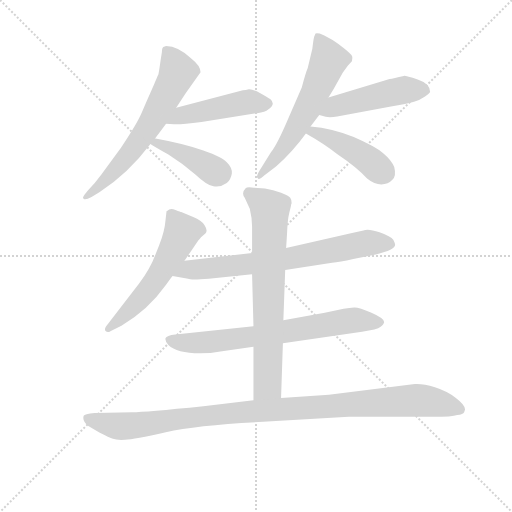
t = 0.00 s
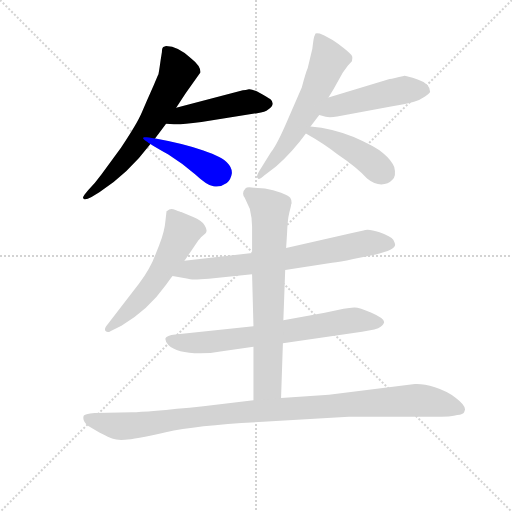
t = 1.67 s
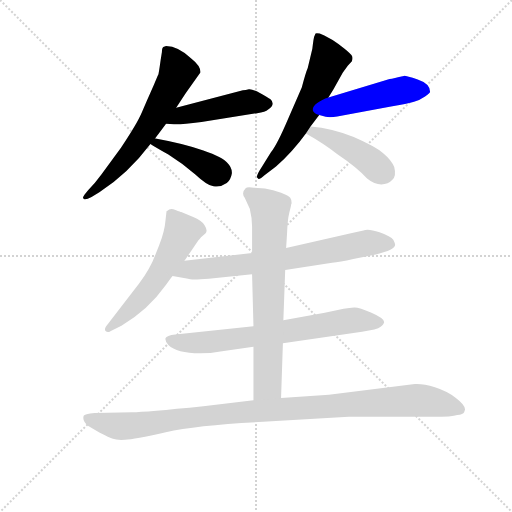
t = 3.35 s
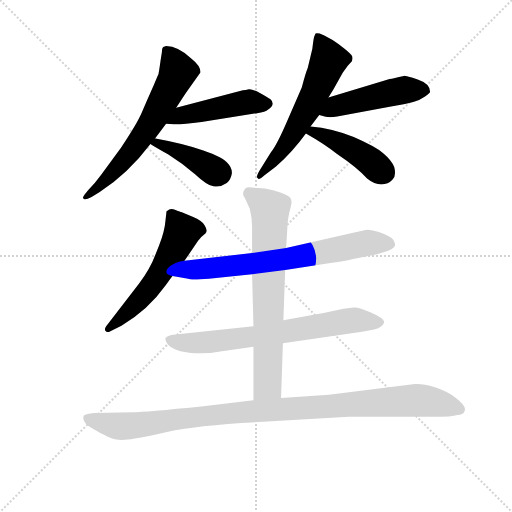
t = 5.02 s
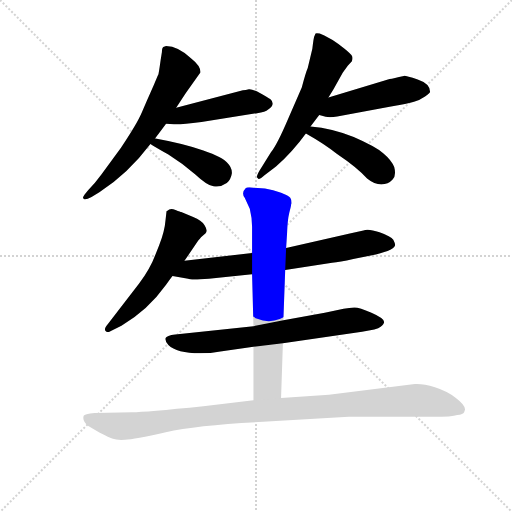
t = 6.69 s
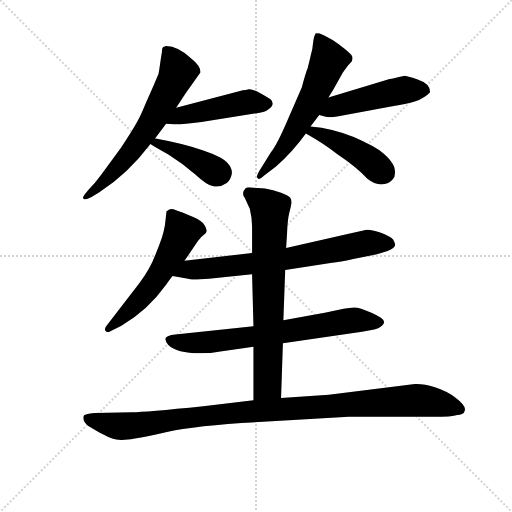
t = 8.37 s

The animated SVG that drew these frames (rendered in a browser with its animation timeline set to each time). Animation: 11 CSS @keyframes rules; one cycle of 8.37 s.

<svg version="1.1" viewBox="0 0 1024 1024" xmlns="http://www.w3.org/2000/svg">
  <g stroke="lightgray" stroke-dasharray="1,1" stroke-width="1" transform="scale(4, 4)">
    <line x1="0" y1="0" x2="256" y2="256"></line>
    <line x1="256" y1="0" x2="0" y2="256"></line>
    <line x1="128" y1="0" x2="128" y2="256"></line>
    <line x1="0" y1="128" x2="256" y2="128"></line>
  </g>
  <g transform="scale(0.92, -0.92) translate(60, -850)">
    <style type="text/css">
      
        @keyframes keyframes0 {
          from {
            stroke: blue;
            stroke-dashoffset: 651;
            stroke-width: 128;
          }
          68% {
            animation-timing-function: step-end;
            stroke: blue;
            stroke-dashoffset: 0;
            stroke-width: 128;
          }
          to {
            stroke: black;
            stroke-width: 1024;
          }
        }
        #make-me-a-hanzi-animation-0 {
          animation: keyframes0 0.77978515625s both;
          animation-delay: 0s;
          animation-timing-function: linear;
        }
      
        @keyframes keyframes1 {
          from {
            stroke: blue;
            stroke-dashoffset: 476;
            stroke-width: 128;
          }
          61% {
            animation-timing-function: step-end;
            stroke: blue;
            stroke-dashoffset: 0;
            stroke-width: 128;
          }
          to {
            stroke: black;
            stroke-width: 1024;
          }
        }
        #make-me-a-hanzi-animation-1 {
          animation: keyframes1 0.6373697916666666s both;
          animation-delay: 0.77978515625s;
          animation-timing-function: linear;
        }
      
        @keyframes keyframes2 {
          from {
            stroke: blue;
            stroke-dashoffset: 412;
            stroke-width: 128;
          }
          57% {
            animation-timing-function: step-end;
            stroke: blue;
            stroke-dashoffset: 0;
            stroke-width: 128;
          }
          to {
            stroke: black;
            stroke-width: 1024;
          }
        }
        #make-me-a-hanzi-animation-2 {
          animation: keyframes2 0.5852864583333334s both;
          animation-delay: 1.4171549479166665s;
          animation-timing-function: linear;
        }
      
        @keyframes keyframes3 {
          from {
            stroke: blue;
            stroke-dashoffset: 608;
            stroke-width: 128;
          }
          66% {
            animation-timing-function: step-end;
            stroke: blue;
            stroke-dashoffset: 0;
            stroke-width: 128;
          }
          to {
            stroke: black;
            stroke-width: 1024;
          }
        }
        #make-me-a-hanzi-animation-3 {
          animation: keyframes3 0.7447916666666666s both;
          animation-delay: 2.00244140625s;
          animation-timing-function: linear;
        }
      
        @keyframes keyframes4 {
          from {
            stroke: blue;
            stroke-dashoffset: 483;
            stroke-width: 128;
          }
          61% {
            animation-timing-function: step-end;
            stroke: blue;
            stroke-dashoffset: 0;
            stroke-width: 128;
          }
          to {
            stroke: black;
            stroke-width: 1024;
          }
        }
        #make-me-a-hanzi-animation-4 {
          animation: keyframes4 0.64306640625s both;
          animation-delay: 2.7472330729166665s;
          animation-timing-function: linear;
        }
      
        @keyframes keyframes5 {
          from {
            stroke: blue;
            stroke-dashoffset: 444;
            stroke-width: 128;
          }
          59% {
            animation-timing-function: step-end;
            stroke: blue;
            stroke-dashoffset: 0;
            stroke-width: 128;
          }
          to {
            stroke: black;
            stroke-width: 1024;
          }
        }
        #make-me-a-hanzi-animation-5 {
          animation: keyframes5 0.611328125s both;
          animation-delay: 3.3902994791666665s;
          animation-timing-function: linear;
        }
      
        @keyframes keyframes6 {
          from {
            stroke: blue;
            stroke-dashoffset: 575;
            stroke-width: 128;
          }
          65% {
            animation-timing-function: step-end;
            stroke: blue;
            stroke-dashoffset: 0;
            stroke-width: 128;
          }
          to {
            stroke: black;
            stroke-width: 1024;
          }
        }
        #make-me-a-hanzi-animation-6 {
          animation: keyframes6 0.7179361979166666s both;
          animation-delay: 4.001627604166666s;
          animation-timing-function: linear;
        }
      
        @keyframes keyframes7 {
          from {
            stroke: blue;
            stroke-dashoffset: 728;
            stroke-width: 128;
          }
          70% {
            animation-timing-function: step-end;
            stroke: blue;
            stroke-dashoffset: 0;
            stroke-width: 128;
          }
          to {
            stroke: black;
            stroke-width: 1024;
          }
        }
        #make-me-a-hanzi-animation-7 {
          animation: keyframes7 0.8424479166666666s both;
          animation-delay: 4.719563802083333s;
          animation-timing-function: linear;
        }
      
        @keyframes keyframes8 {
          from {
            stroke: blue;
            stroke-dashoffset: 720;
            stroke-width: 128;
          }
          70% {
            animation-timing-function: step-end;
            stroke: blue;
            stroke-dashoffset: 0;
            stroke-width: 128;
          }
          to {
            stroke: black;
            stroke-width: 1024;
          }
        }
        #make-me-a-hanzi-animation-8 {
          animation: keyframes8 0.8359375s both;
          animation-delay: 5.56201171875s;
          animation-timing-function: linear;
        }
      
        @keyframes keyframes9 {
          from {
            stroke: blue;
            stroke-dashoffset: 732;
            stroke-width: 128;
          }
          70% {
            animation-timing-function: step-end;
            stroke: blue;
            stroke-dashoffset: 0;
            stroke-width: 128;
          }
          to {
            stroke: black;
            stroke-width: 1024;
          }
        }
        #make-me-a-hanzi-animation-9 {
          animation: keyframes9 0.845703125s both;
          animation-delay: 6.39794921875s;
          animation-timing-function: linear;
        }
      
        @keyframes keyframes10 {
          from {
            stroke: blue;
            stroke-dashoffset: 1074;
            stroke-width: 128;
          }
          78% {
            animation-timing-function: step-end;
            stroke: blue;
            stroke-dashoffset: 0;
            stroke-width: 128;
          }
          to {
            stroke: black;
            stroke-width: 1024;
          }
        }
        #make-me-a-hanzi-animation-10 {
          animation: keyframes10 1.1240234375s both;
          animation-delay: 7.24365234375s;
          animation-timing-function: linear;
        }
      
    </style>
    
      <path d="M 277 549 Q 290 566 301 581 L 323 616 L 344 648 L 376 693 Q 376 707 357 722 Q 327 750 301 750 L 295 748 Q 292 746 292 737 L 289 718 Q 285 689 284 687.5 Q 283 686 281.5 682 Q 280 678 279 676 Q 278 674 276 669 Q 274 664 266.5 647.5 Q 259 631 248.5 606 Q 238 581 203 529 L 160 470 Q 147 452 132 437 L 124 427 Q 118 419 122 418 Q 125 414 139 422 L 156 432 Q 219 473 267 537 L 277 549 Z" fill="lightgray"></path>
    
      <path d="M 301 581 L 318 580 Q 332 579 378 585 L 499 604 Q 517 606 523 612 Q 540 623 528 634 Q 522 639 505 648 Q 487 657 481 656 Q 474 654 468 654 L 323 616 C 294 608 271 583 301 581 Z" fill="lightgray"></path>
    
      <path d="M 267 537 Q 276 531 306 514 Q 335 496 364 471 Q 392 445 404 445 Q 419 442 433 452 Q 442 460 444 473 Q 445 485 434 496 Q 425 508 382 523 Q 339 538 278 549 L 277 549 C 247 554 242 553 267 537 Z" fill="lightgray"></path>
    
      <path d="M 615 575 L 634 600 L 654 638 L 665 656 L 685 692 L 696 707 L 705 717 Q 707 723 705.5 727.5 Q 704 732 689 744 Q 674 756 663 763 L 645 773 L 635 777 Q 626 779 625.5 776.5 Q 625 774 623.5 771.5 Q 622 769 619 744 L 609 702 Q 605 693 596 660 L 566 591 Q 543 537 529 519 L 504 479 Q 497 467 499 464 L 502 461 Q 507 461 515 469 L 540 488 Q 576 520 605 560 L 615 575 Z" fill="lightgray"></path>
    
      <path d="M 634 600 L 648 596 Q 659 594 673 597 L 787 618 Q 827 625 840 629 Q 853 632 864 640 Q 874 647 875 650 Q 875 668 848 677 Q 821 686 818 685 Q 795 680 787 678 L 654 638 C 625 629 605 608 634 600 Z" fill="lightgray"></path>
    
      <path d="M 605 560 Q 644 538 672 516 Q 718 485 738 462 Q 754 449 769 449 Q 784 449 793 459 Q 802 468 797 487 Q 791 502 773 517 Q 755 532 709 552 Q 663 571 615 575 C 585 578 579 575 605 560 Z" fill="lightgray"></path>
    
      <path d="M 300 373 Q 298 347 286 317 L 278 297 Q 267 267 242 233 L 175 146 Q 165 135 169.5 130.5 Q 174 126 180 130 L 204 142 Q 262 176 301 231 Q 308 241 315 250 L 341 283 L 371 327 Q 375 331 377 334 L 387 343 Q 392 349 385 360 Q 378 371 360 378 L 334 389 Q 333 389 321.5 393.5 Q 310 398 304 392 L 302 391 L 300 373 Z" fill="lightgray"></path>
    
      <path d="M 315 250 L 349 244 Q 354 241 394 244 L 488 254 L 560 263 L 662 279 Q 678 280 708 287 L 757 297 Q 799 307 799 318 Q 799 321 795 329 Q 790 336 765 345 Q 740 354 730 349 L 698 342 Q 697 342 691 340 L 562 311 L 488 300 L 341 283 C 311 280 285 255 315 250 Z" fill="lightgray"></path>
    
      <path d="M 491 141 L 321 123 Q 302 121 300 115 Q 298 109 306 100 Q 324 82 375 82 Q 398 82 419 86 L 491 96 L 555 104 L 727 129 Q 760 133 767.5 139.5 Q 775 146 775 150 Q 775 158 747.5 170 Q 720 182 710 181.5 Q 700 181 687 179 L 646 170 L 556 154 L 491 141 Z" fill="lightgray"></path>
    
      <path d="M 488 254 L 491 141 L 491 96 L 491 -20 C 491 -50 550 -45 551 -15 L 555 104 L 556 154 L 560 263 L 562 311 L 564 342 Q 565 372 569 388 Q 573 403 573 406 L 574 408 Q 574 416 571 420 Q 568 424 551 431 Q 534 437 516 440 L 492 442 Q 477 444 474 441 Q 464 431 472 420 L 483 396 Q 488 376 488 357 L 488 300 L 488 254 Z" fill="lightgray"></path>
    
      <path d="M 491 -20 L 382 -33 Q 255 -46 228 -46 L 146 -48 Q 123 -50 122 -54 Q 118 -65 132 -76 L 156 -90 Q 178 -101 185.5 -104 Q 193 -107 212 -106 Q 231 -105 300.5 -89.5 Q 370 -74 512 -67 L 698 -56 L 881 -56 Q 923 -56 934 -52 Q 947 -51 949 -46 L 951 -40 Q 951 -30 931 -15 Q 911 0 885.5 8 Q 860 16 842 15 L 655 -8 L 551 -15 L 491 -20 Z" fill="lightgray"></path>
    
    
      <clipPath id="make-me-a-hanzi-clip-0">
        <path d="M 277 549 Q 290 566 301 581 L 323 616 L 344 648 L 376 693 Q 376 707 357 722 Q 327 750 301 750 L 295 748 Q 292 746 292 737 L 289 718 Q 285 689 284 687.5 Q 283 686 281.5 682 Q 280 678 279 676 Q 278 674 276 669 Q 274 664 266.5 647.5 Q 259 631 248.5 606 Q 238 581 203 529 L 160 470 Q 147 452 132 437 L 124 427 Q 118 419 122 418 Q 125 414 139 422 L 156 432 Q 219 473 267 537 L 277 549 Z"></path>
      </clipPath>
      <path clip-path="url(#make-me-a-hanzi-clip-0)" d="M 301 741 L 327 694 L 279 602 L 216 510 L 177 466 L 126 422" fill="none" id="make-me-a-hanzi-animation-0" stroke-dasharray="523 1046" stroke-linecap="round"></path>
    
      <clipPath id="make-me-a-hanzi-clip-1">
        <path d="M 301 581 L 318 580 Q 332 579 378 585 L 499 604 Q 517 606 523 612 Q 540 623 528 634 Q 522 639 505 648 Q 487 657 481 656 Q 474 654 468 654 L 323 616 C 294 608 271 583 301 581 Z"></path>
      </clipPath>
      <path clip-path="url(#make-me-a-hanzi-clip-1)" d="M 306 586 L 335 600 L 467 627 L 520 624" fill="none" id="make-me-a-hanzi-animation-1" stroke-dasharray="348 696" stroke-linecap="round"></path>
    
      <clipPath id="make-me-a-hanzi-clip-2">
        <path d="M 267 537 Q 276 531 306 514 Q 335 496 364 471 Q 392 445 404 445 Q 419 442 433 452 Q 442 460 444 473 Q 445 485 434 496 Q 425 508 382 523 Q 339 538 278 549 L 277 549 C 247 554 242 553 267 537 Z"></path>
      </clipPath>
      <path clip-path="url(#make-me-a-hanzi-clip-2)" d="M 275 540 L 344 514 L 416 475" fill="none" id="make-me-a-hanzi-animation-2" stroke-dasharray="284 568" stroke-linecap="round"></path>
    
      <clipPath id="make-me-a-hanzi-clip-3">
        <path d="M 615 575 L 634 600 L 654 638 L 665 656 L 685 692 L 696 707 L 705 717 Q 707 723 705.5 727.5 Q 704 732 689 744 Q 674 756 663 763 L 645 773 L 635 777 Q 626 779 625.5 776.5 Q 625 774 623.5 771.5 Q 622 769 619 744 L 609 702 Q 605 693 596 660 L 566 591 Q 543 537 529 519 L 504 479 Q 497 467 499 464 L 502 461 Q 507 461 515 469 L 540 488 Q 576 520 605 560 L 615 575 Z"></path>
      </clipPath>
      <path clip-path="url(#make-me-a-hanzi-clip-3)" d="M 631 772 L 655 719 L 644 691 L 582 568 L 506 468" fill="none" id="make-me-a-hanzi-animation-3" stroke-dasharray="480 960" stroke-linecap="round"></path>
    
      <clipPath id="make-me-a-hanzi-clip-4">
        <path d="M 634 600 L 648 596 Q 659 594 673 597 L 787 618 Q 827 625 840 629 Q 853 632 864 640 Q 874 647 875 650 Q 875 668 848 677 Q 821 686 818 685 Q 795 680 787 678 L 654 638 C 625 629 605 608 634 600 Z"></path>
      </clipPath>
      <path clip-path="url(#make-me-a-hanzi-clip-4)" d="M 643 604 L 669 620 L 800 651 L 862 652" fill="none" id="make-me-a-hanzi-animation-4" stroke-dasharray="355 710" stroke-linecap="round"></path>
    
      <clipPath id="make-me-a-hanzi-clip-5">
        <path d="M 605 560 Q 644 538 672 516 Q 718 485 738 462 Q 754 449 769 449 Q 784 449 793 459 Q 802 468 797 487 Q 791 502 773 517 Q 755 532 709 552 Q 663 571 615 575 C 585 578 579 575 605 560 Z"></path>
      </clipPath>
      <path clip-path="url(#make-me-a-hanzi-clip-5)" d="M 613 560 L 621 564 L 682 538 L 743 501 L 775 474" fill="none" id="make-me-a-hanzi-animation-5" stroke-dasharray="316 632" stroke-linecap="round"></path>
    
      <clipPath id="make-me-a-hanzi-clip-6">
        <path d="M 300 373 Q 298 347 286 317 L 278 297 Q 267 267 242 233 L 175 146 Q 165 135 169.5 130.5 Q 174 126 180 130 L 204 142 Q 262 176 301 231 Q 308 241 315 250 L 341 283 L 371 327 Q 375 331 377 334 L 387 343 Q 392 349 385 360 Q 378 371 360 378 L 334 389 Q 333 389 321.5 393.5 Q 310 398 304 392 L 302 391 L 300 373 Z"></path>
      </clipPath>
      <path clip-path="url(#make-me-a-hanzi-clip-6)" d="M 306 386 L 321 373 L 335 343 L 318 307 L 252 207 L 175 134" fill="none" id="make-me-a-hanzi-animation-6" stroke-dasharray="447 894" stroke-linecap="round"></path>
    
      <clipPath id="make-me-a-hanzi-clip-7">
        <path d="M 315 250 L 349 244 Q 354 241 394 244 L 488 254 L 560 263 L 662 279 Q 678 280 708 287 L 757 297 Q 799 307 799 318 Q 799 321 795 329 Q 790 336 765 345 Q 740 354 730 349 L 698 342 Q 697 342 691 340 L 562 311 L 488 300 L 341 283 C 311 280 285 255 315 250 Z"></path>
      </clipPath>
      <path clip-path="url(#make-me-a-hanzi-clip-7)" d="M 322 254 L 352 264 L 564 287 L 740 322 L 788 320" fill="none" id="make-me-a-hanzi-animation-7" stroke-dasharray="600 1200" stroke-linecap="round"></path>
    
      <clipPath id="make-me-a-hanzi-clip-8">
        <path d="M 491 141 L 321 123 Q 302 121 300 115 Q 298 109 306 100 Q 324 82 375 82 Q 398 82 419 86 L 491 96 L 555 104 L 727 129 Q 760 133 767.5 139.5 Q 775 146 775 150 Q 775 158 747.5 170 Q 720 182 710 181.5 Q 700 181 687 179 L 646 170 L 556 154 L 491 141 Z"></path>
      </clipPath>
      <path clip-path="url(#make-me-a-hanzi-clip-8)" d="M 307 112 L 337 105 L 382 105 L 697 153 L 766 149" fill="none" id="make-me-a-hanzi-animation-8" stroke-dasharray="592 1184" stroke-linecap="round"></path>
    
      <clipPath id="make-me-a-hanzi-clip-9">
        <path d="M 488 254 L 491 141 L 491 96 L 491 -20 C 491 -50 550 -45 551 -15 L 555 104 L 556 154 L 560 263 L 562 311 L 564 342 Q 565 372 569 388 Q 573 403 573 406 L 574 408 Q 574 416 571 420 Q 568 424 551 431 Q 534 437 516 440 L 492 442 Q 477 444 474 441 Q 464 431 472 420 L 483 396 Q 488 376 488 357 L 488 300 L 488 254 Z"></path>
      </clipPath>
      <path clip-path="url(#make-me-a-hanzi-clip-9)" d="M 480 431 L 527 394 L 522 23 L 521 13 L 498 -13" fill="none" id="make-me-a-hanzi-animation-9" stroke-dasharray="604 1208" stroke-linecap="round"></path>
    
      <clipPath id="make-me-a-hanzi-clip-10">
        <path d="M 491 -20 L 382 -33 Q 255 -46 228 -46 L 146 -48 Q 123 -50 122 -54 Q 118 -65 132 -76 L 156 -90 Q 178 -101 185.5 -104 Q 193 -107 212 -106 Q 231 -105 300.5 -89.5 Q 370 -74 512 -67 L 698 -56 L 881 -56 Q 923 -56 934 -52 Q 947 -51 949 -46 L 951 -40 Q 951 -30 931 -15 Q 911 0 885.5 8 Q 860 16 842 15 L 655 -8 L 551 -15 L 491 -20 Z"></path>
      </clipPath>
      <path clip-path="url(#make-me-a-hanzi-clip-10)" d="M 129 -59 L 204 -77 L 470 -45 L 838 -20 L 902 -28 L 940 -40" fill="none" id="make-me-a-hanzi-animation-10" stroke-dasharray="946 1892" stroke-linecap="round"></path>
    
  </g>
</svg>
